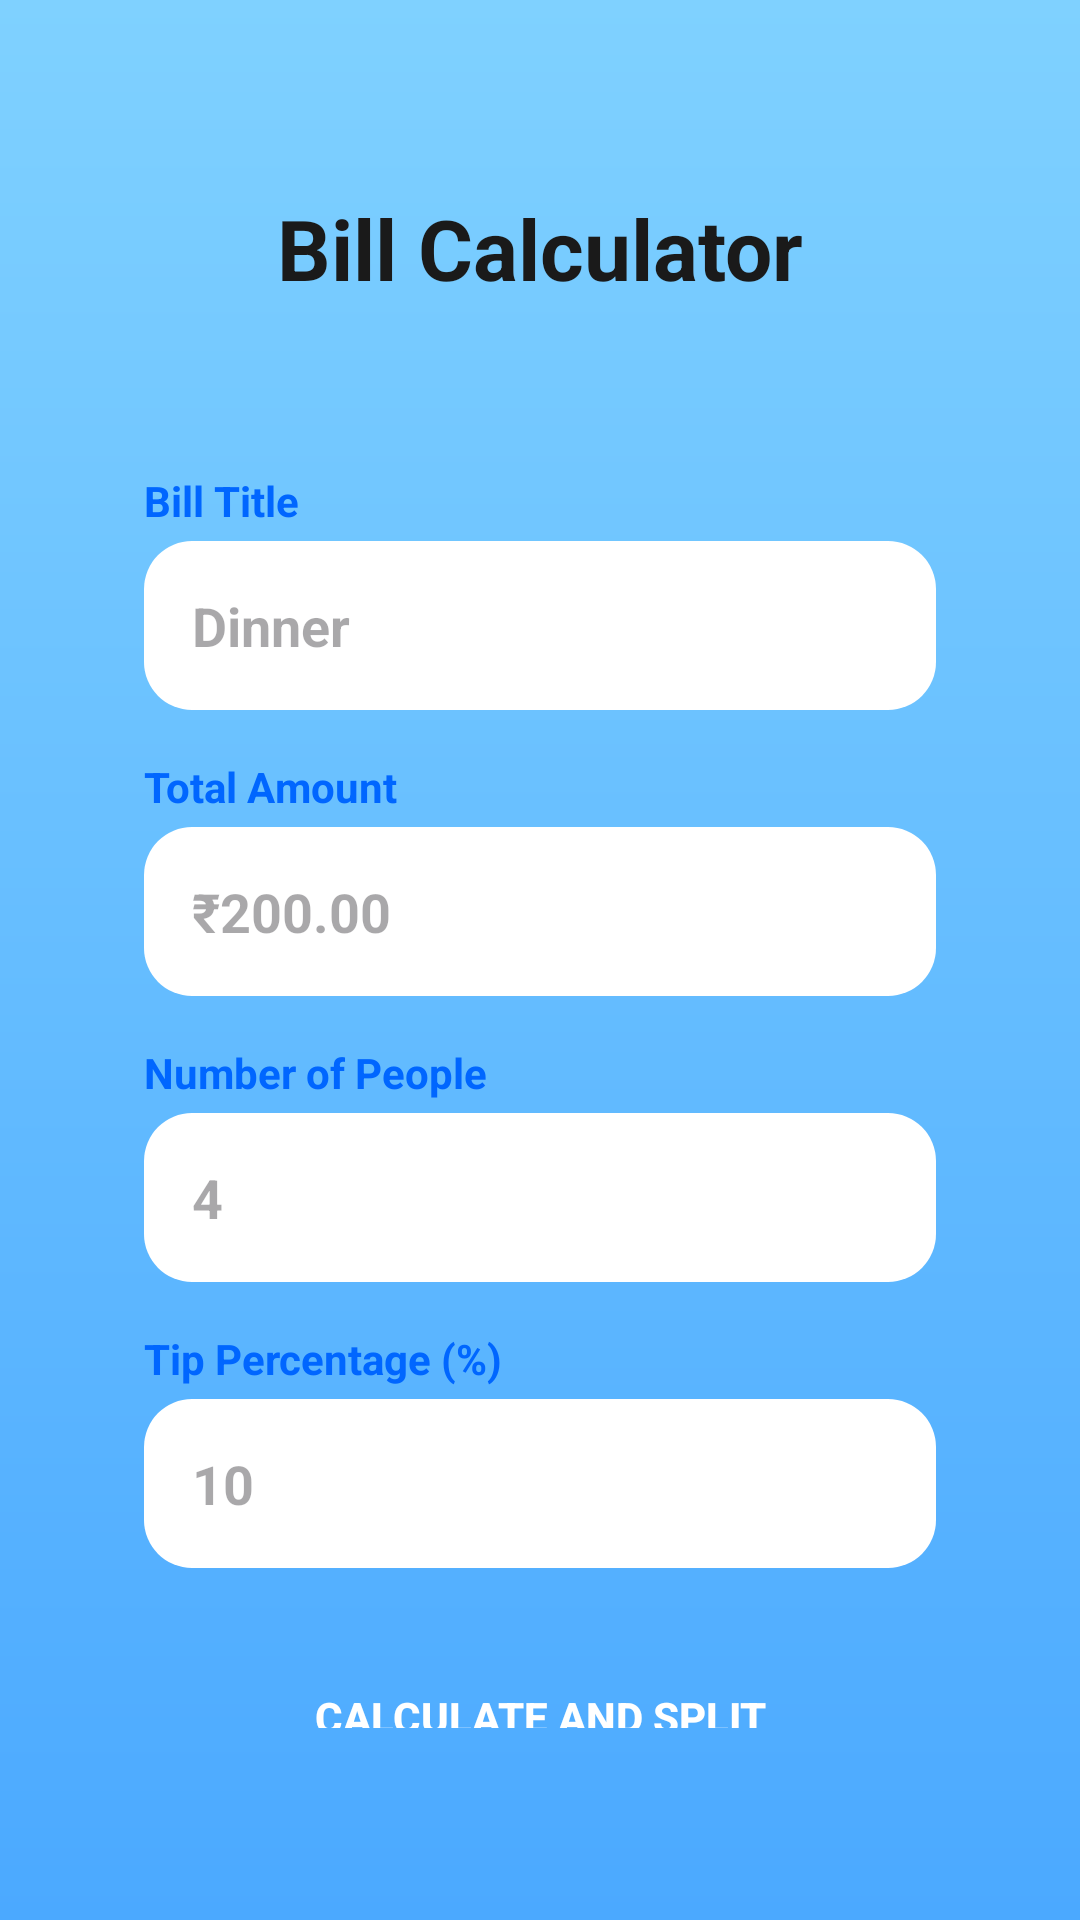

Here is an Android app screen rendered from its layout file. Give the layout XML and the strings, colors and styles it references.
<!-- AndroidManifest.xml: application theme Theme.Split_it_app -->
<!-- res/layout/activity_bill_calculator.xml -->
<RelativeLayout xmlns:android="http://schemas.android.com/apk/res/android"
    android:layout_width="match_parent"
    android:layout_height="match_parent"
    android:background="@drawable/bg_gradient"
    android:padding="24dp">

    
    <TextView
        android:id="@+id/title"
        android:layout_width="wrap_content"
        android:layout_height="wrap_content"
        android:text="Bill Calculator"
        android:textSize="28sp"
        android:textStyle="bold"
        android:textColor="#1A1A1A"
        android:layout_centerHorizontal="true"
        android:layout_marginTop="40dp" />

    
    <LinearLayout
        android:id="@+id/cardContainer"
        android:layout_width="match_parent"
        android:layout_height="wrap_content"
        android:orientation="vertical"
        android:padding="24dp"
        android:background="@drawable/bg_card"
        android:layout_below="@id/title"
        android:layout_marginTop="32dp"
        android:elevation="6dp">

        
        <TextView
            android:text="Bill Title"
            android:textColor="#0066FF"
            android:textStyle="bold"
            android:layout_marginBottom="4dp"
            android:layout_width="wrap_content"
            android:layout_height="wrap_content" />

        <EditText
            android:id="@+id/etTitle"
            android:hint="Dinner"
            android:textStyle="bold"
            android:background="@drawable/bg_input"
            android:padding="16dp"
            android:textColor="#000000"
            android:layout_width="match_parent"
            android:layout_height="wrap_content"
            android:layout_marginBottom="16dp" />

        
        <TextView
            android:text="Total Amount"
            android:textColor="#0066FF"
            android:textStyle="bold"
            android:layout_marginBottom="4dp"
            android:layout_width="wrap_content"
            android:layout_height="wrap_content" />

        <EditText
            android:id="@+id/etAmount"
            android:hint="₹200.00"
            android:inputType="numberDecimal"
            android:background="@drawable/bg_input"
            android:padding="16dp"
            android:textColor="#000000"
            android:textStyle="bold"
            android:layout_width="match_parent"
            android:layout_height="wrap_content"
            android:layout_marginBottom="16dp" />

        
        <TextView
            android:text="Number of People"
            android:textColor="#0066FF"
            android:textStyle="bold"
            android:layout_marginBottom="4dp"
            android:layout_width="wrap_content"
            android:layout_height="wrap_content" />

        <EditText
            android:id="@+id/etPeople"
            android:hint="4"
            android:inputType="number"
            android:background="@drawable/bg_input"
            android:padding="16dp"
            android:textColor="#000000"
            android:textStyle="bold"
            android:layout_width="match_parent"
            android:layout_height="wrap_content"
            android:layout_marginBottom="16dp" />

        
        <TextView
            android:text="Tip Percentage (%)"
            android:textColor="#0066FF"
            android:textStyle="bold"
            android:layout_marginBottom="4dp"
            android:layout_width="wrap_content"
            android:layout_height="wrap_content" />

        <EditText
            android:id="@+id/etTip"
            android:hint="10"
            android:inputType="numberDecimal"
            android:background="@drawable/bg_input"
            android:padding="16dp"
            android:textColor="#000000"
            android:textStyle="bold"
            android:layout_width="match_parent"
            android:layout_height="wrap_content"
            android:layout_marginBottom="24dp" />

        
        <Button
            android:id="@+id/btnCalculate"
            android:layout_width="match_parent"
            android:layout_height="wrap_content"
            android:background="@drawable/bg_button"
            android:padding="16dp"
            android:text="Calculate and Split"
            android:textColor="#FFFFFF"
            android:textStyle="bold" />
        
        
        <Button
            android:id="@+id/btnHistory"
            android:layout_width="match_parent"
            android:layout_height="40dp"
            android:layout_below="@id/cardContainer"
            android:layout_marginStart="24dp"
            android:layout_marginTop="24dp"
            android:layout_marginEnd="24dp"
            android:layout_marginBottom="16dp"
            android:background="@drawable/bg_button"
            android:text="History"
            android:textColor="#FFFFFF"
            android:textStyle="bold" />


    </LinearLayout>
    











</RelativeLayout>
<!-- resources referenced by this layout -->
<resources>
  <!-- drawable bg_gradient (drawable) -->
  <layer-list xmlns:android="http://schemas.android.com/apk/res/android">
      <item>
          <shape android:shape="rectangle">
              <gradient
                  android:startColor="#7FD1FF"
                  android:endColor="#4BA9FF"
                  android:angle="270"/>
          </shape>
      </item>
  </layer-list>
  <!-- drawable bg_input (drawable) -->
  <shape xmlns:android="http://schemas.android.com/apk/res/android"
      android:shape="rectangle">
      <solid android:color="#FFFFFF"/>
      <corners android:radius="16dp"/>
      <padding android:left="12dp" android:right="12dp" />
  </shape>
  <style name="Theme.Split_it_app" parent="Base.Theme.Split_it_app" />
  <style name="Base.Theme.Split_it_app" parent="Theme.Material3.DayNight.NoActionBar">
          
          
      </style>
</resources>
